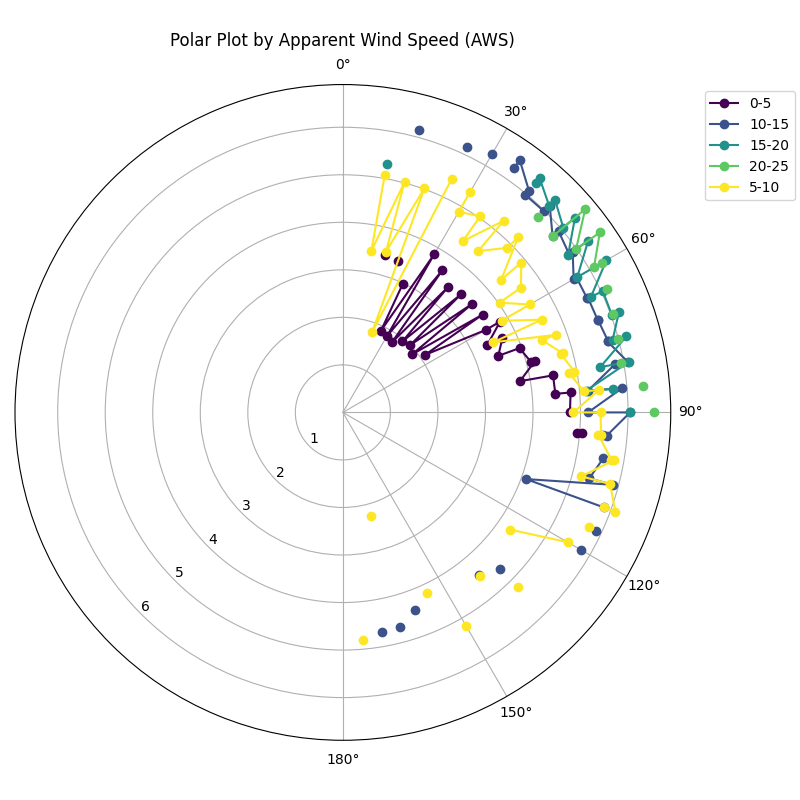

The data file committed next to this chart (first rows):
twa_bin, tack, aws_bin, min, max, mean, count
10.0, port, 0-5, , , , 0
10.0, port, 5-10, 4.956, 5.2, 5.078, 2
10.0, port, 10-15, , , , 0
10.0, port, 15-20, , , , 0
10.0, port, 20-25, , , , 0
10.0, starboard, 0-5, , , , 0
10.0, starboard, 5-10, 3.45, 3.45, 3.45, 1
10.0, starboard, 10-15, , , , 0
10.0, starboard, 15-20, 5.314, 5.314, 5.314, 1
10.0, starboard, 20-25, , , , 0
15.0, port, 0-5, 3.4, 3.45, 3.425, 2
15.0, port, 5-10, 4.8, 5.2, 5.021, 13
15.0, port, 10-15, 6.1, 6.2, 6.15, 2
15.0, port, 15-20, , , , 0
15.0, port, 20-25, , , , 0
15.0, starboard, 0-5, , , , 0
15.0, starboard, 5-10, 3.5, 3.5, 3.5, 1
15.0, starboard, 10-15, , , , 0
15.0, starboard, 15-20, , , , 0
15.0, starboard, 20-25, , , , 0
20.0, port, 0-5, 3.3, 3.55, 3.4, 3
20.0, port, 5-10, 4.6, 5.44, 5.019, 14
20.0, port, 10-15, , , , 0
20.0, port, 15-20, , , , 0
20.0, port, 20-25, , , , 0
20.0, starboard, 0-5, , , , 0
20.0, starboard, 5-10, 1.8, 1.8, 1.8, 1
20.0, starboard, 10-15, , , , 0
20.0, starboard, 15-20, , , , 0
20.0, starboard, 20-25, , , , 0
25.0, port, 0-5, 2.1, 4.02, 2.988, 5
25.0, port, 5-10, 5.02, 5.8, 5.429, 16
25.0, port, 10-15, 5.85, 6.314, 6.168, 5
25.0, port, 15-20, , , , 0
25.0, port, 20-25, , , , 0
25.0, starboard, 0-5, 1.9, 1.9, 1.9, 2
25.0, starboard, 5-10, , , , 0
25.0, starboard, 10-15, , , , 0
25.0, starboard, 15-20, , , , 0
25.0, starboard, 20-25, , , , 0
30.0, port, 0-5, 2.75, 4.44, 3.84, 36
30.0, port, 5-10, 4.792, 6.133, 5.363, 36
30.0, port, 10-15, 5.9, 6.436, 6.29, 8
30.0, port, 15-20, , , , 0
30.0, port, 20-25, , , , 0
30.0, starboard, 0-5, 1.7, 2.0, 1.85, 2
30.0, starboard, 5-10, 4.75, 5.0, 4.875, 2
30.0, starboard, 10-15, , , , 0
30.0, starboard, 15-20, , , , 0
30.0, starboard, 20-25, , , , 0
35.0, port, 0-5, 2.3, 4.54, 3.654, 71
35.0, port, 5-10, 4.014, 5.943, 5.036, 43
35.0, port, 10-15, 6.0, 6.486, 6.273, 14
35.0, port, 15-20, , , , 0
35.0, port, 20-25, , , , 0
35.0, starboard, 0-5, 1.6, 2.0, 1.8, 3
35.0, starboard, 5-10, 3.4, 5.1, 4.4, 5
35.0, starboard, 10-15, 6.486, 6.486, 6.486, 1
35.0, starboard, 15-20, , , , 0
35.0, starboard, 20-25, , , , 0
... 260 more rows
